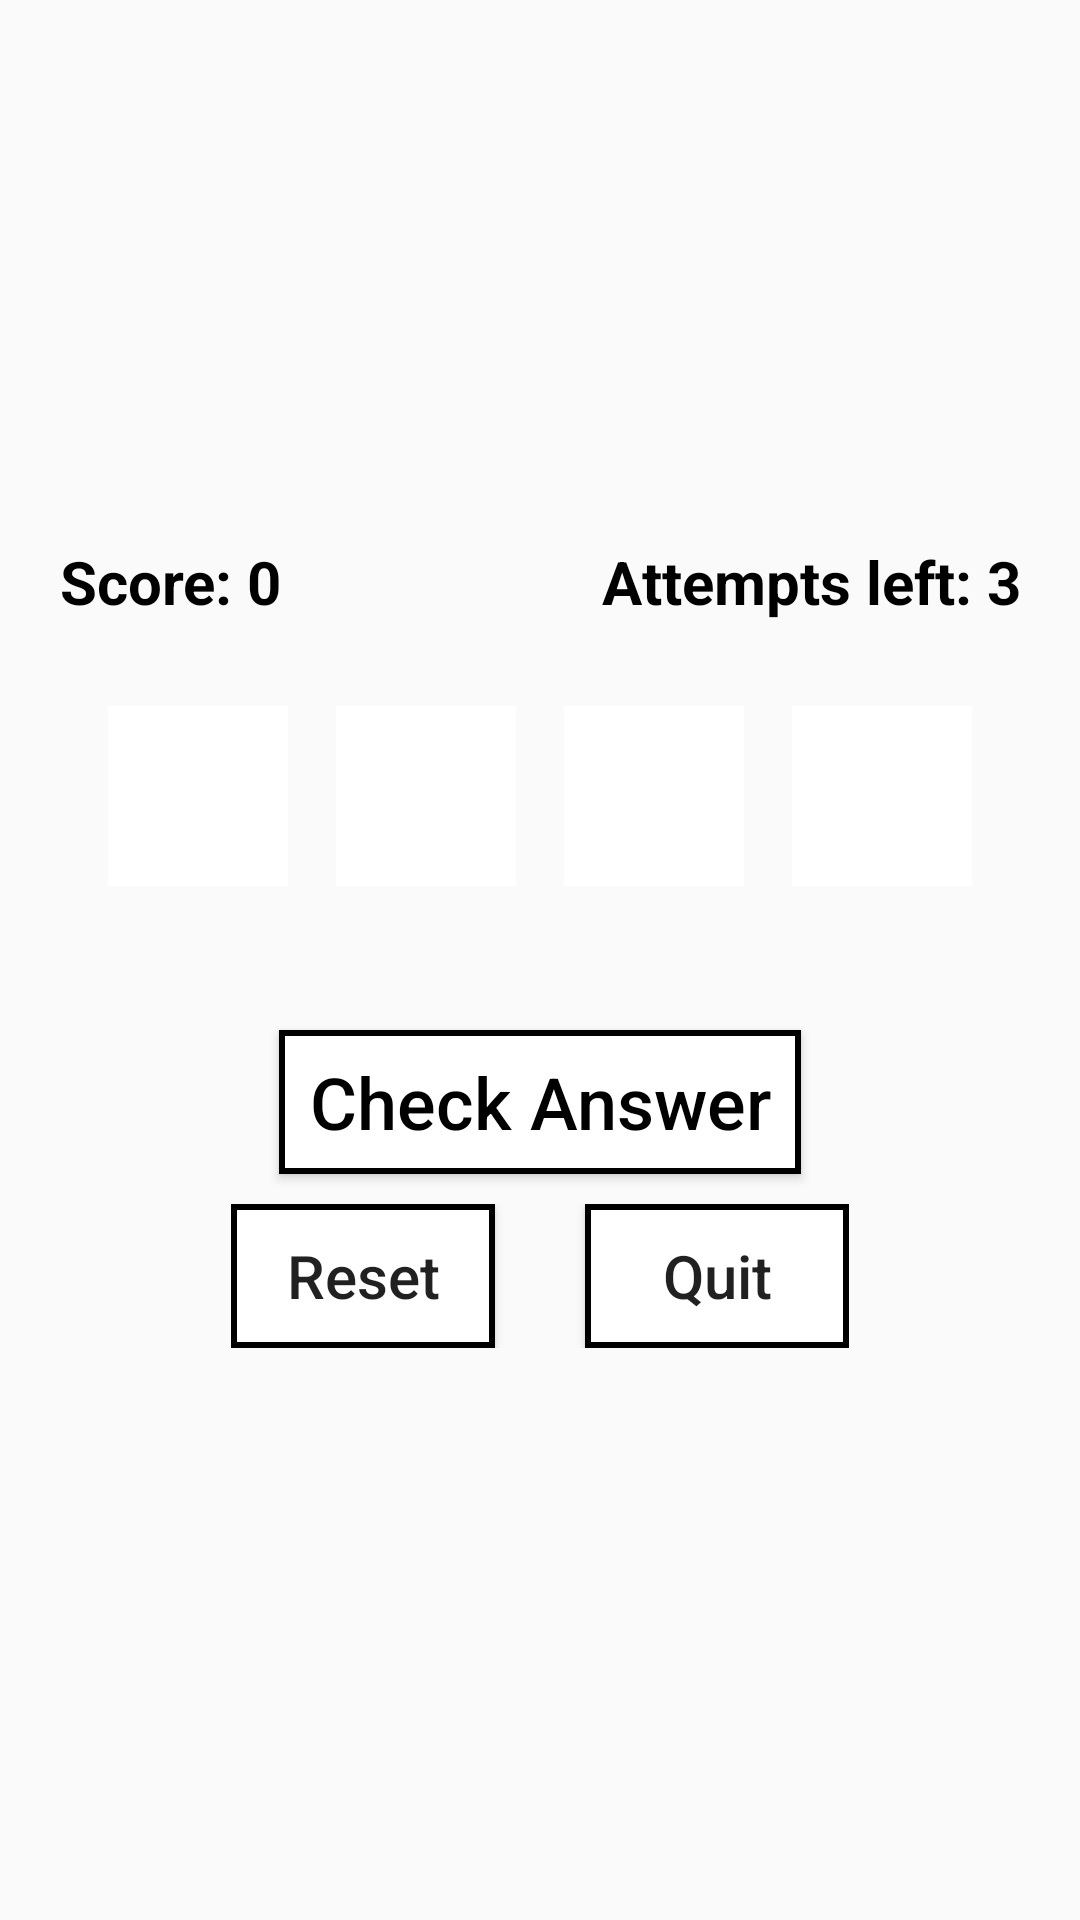

Layout XML and referenced resources for this Android screen:
<!-- AndroidManifest.xml: application theme Theme.FunWithNumbers -->
<!-- res/layout/activity_order.xml -->
<LinearLayout
    xmlns:android="http://schemas.android.com/apk/res/android"
    android:layout_width="match_parent"
    android:layout_height="match_parent"
    android:orientation="vertical"
    android:gravity="center"
    android:padding="20dp">
    
    <LinearLayout
        android:layout_width="match_parent"
        android:layout_height="wrap_content"
        android:orientation="horizontal"
        android:paddingBottom="10dp">
        <TextView
            android:id="@+id/txtScore"
            android:layout_width="0dp"
            android:layout_height="wrap_content"
            android:layout_weight="1"
            android:gravity="start"
            android:text="Score: 0"
            android:textStyle="bold"
            android:textColor="#000000"
            android:textSize="20sp" />
        <TextView
            android:id="@+id/txtAttempts"
            android:layout_width="0dp"
            android:layout_height="wrap_content"
            android:layout_weight="1"
            android:gravity="end"
            android:text="Attempts left: 3"
            android:textStyle="bold"
            android:textColor="#000000"
            android:textSize="20sp" />
    </LinearLayout>
    
    <LinearLayout
        android:id="@+id/answerContainer"
        android:layout_width="match_parent"
        android:layout_height="wrap_content"
        android:orientation="horizontal"
        android:gravity="center"
        android:padding="10dp">
        <TextView
            android:id="@+id/box1"
            android:layout_width="60dp"
            android:layout_height="60dp"
            android:layout_margin="8dp"
            android:background="@android:color/white"
            android:gravity="center"
            android:textSize="24sp"
            android:textColor="#000000"
            android:text="" />
        <TextView
            android:id="@+id/box2"
            android:layout_width="60dp"
            android:layout_height="60dp"
            android:layout_margin="8dp"
            android:background="@android:color/white"
            android:gravity="center"
            android:textSize="24sp"
            android:textColor="#000000"
            android:text="" />
        <TextView
            android:id="@+id/box3"
            android:layout_width="60dp"
            android:layout_height="60dp"
            android:layout_margin="8dp"
            android:background="@android:color/white"
            android:gravity="center"
            android:textSize="24sp"
            android:textColor="#000000"
            android:text="" />
        <TextView
            android:id="@+id/box4"
            android:layout_width="60dp"
            android:layout_height="60dp"
            android:layout_margin="8dp"
            android:background="@android:color/white"
            android:gravity="center"
            android:textSize="24sp"
            android:textColor="#000000"
            android:text="" />
    </LinearLayout>
    
    <GridLayout
        android:id="@+id/numberGrid"
        android:layout_width="wrap_content"
        android:layout_height="wrap_content"
        android:columnCount="2"
        android:rowCount="2"
        android:gravity="center"
        android:padding="10dp"/>
    
    <ImageView
        android:id="@+id/imgResult"
        android:layout_width="100dp"
        android:layout_height="100dp"
        android:visibility="gone"/>
    
    <Button
        android:id="@+id/btnCheckAnswer"
        android:layout_width="174dp"
        android:layout_height="wrap_content"
        android:layout_marginTop="10dp"
        android:background="@drawable/game_buttons"
        android:textAllCaps="false"
        android:text="Check Answer"
        android:textColor="#000000"
        android:textSize="24sp" />
    <LinearLayout
        android:layout_width="wrap_content"
        android:layout_height="wrap_content"
        android:orientation="horizontal"
        android:padding="10dp">
        <Button
            android:id="@+id/btnReset"
            android:layout_width="0dp"
            android:layout_height="wrap_content"
            android:layout_weight="1"
            android:layout_marginEnd="15dp"
            android:background="@drawable/game_buttons"
            android:textAllCaps="false"
            android:text="Reset"
            android:textSize="20sp" />
        <Button
            android:id="@+id/btnQuit"
            android:layout_width="0dp"
            android:layout_height="wrap_content"
            android:layout_weight="1"
            android:layout_marginStart="15dp"
            android:background="@drawable/game_buttons"
            android:textAllCaps="false"
            android:text="Quit"
            android:textSize="20sp" />
    </LinearLayout>
</LinearLayout>
<!-- resources referenced by this layout -->
<resources>
  <!-- drawable game_buttons (drawable) -->
  <?xml version="1.0" encoding="utf-8"?>
  <selector
      xmlns:android="http://schemas.android.com/apk/res/android">
      <item android:state_pressed="true">
          <shape android:shape="rectangle">
              <solid android:color="#E0E0E0"/>
              <stroke android:width="2dp" android:color="#000000" />
          </shape>
      </item>
      <item>
          <shape android:shape="rectangle">
              <solid android:color="#FFFFFF"/>
              <stroke android:width="2dp" android:color="#000000" />
          </shape>
      </item>
  </selector>
  <style name="Theme.FunWithNumbers" parent="Base.Theme.FunWithNumbers" />
  <style name="Base.Theme.FunWithNumbers" parent="Theme.AppCompat.DayNight.NoActionBar">
          
          
          <item name="android:windowAnimationStyle">@null</item>
      </style>
</resources>
